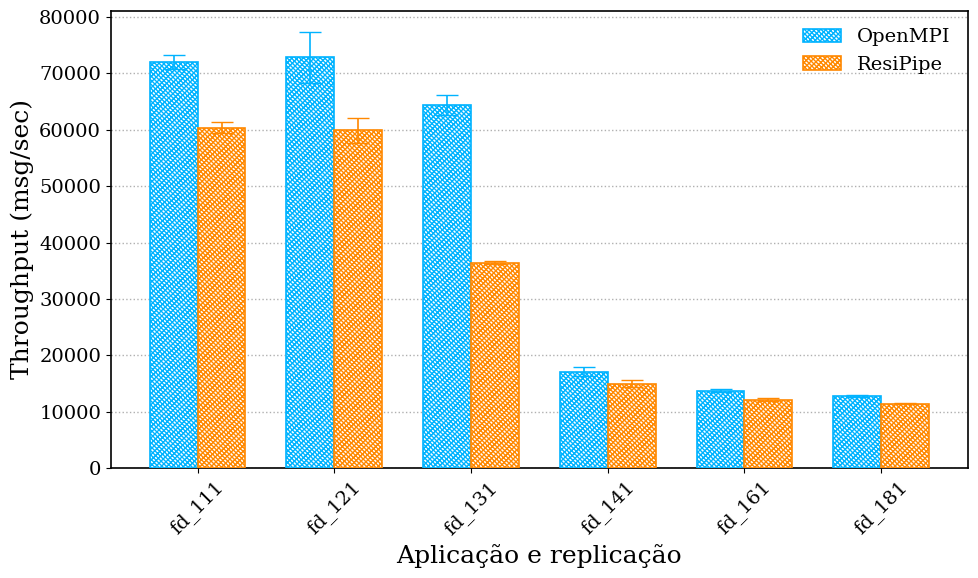

Write the Python code that produced this figure.
import matplotlib.pyplot as plt
import numpy as np

# ---- Estilo geral parecido com artigo científico ----
plt.rcParams.update({
    "font.family": "serif",
    "font.size": 14,
    "axes.labelsize": 18,
    "xtick.labelsize": 14,
    "ytick.labelsize": 14,
    "legend.fontsize": 14,
    "axes.linewidth": 1.2
})

patterns = ['fd_111', 'fd_121', 'fd_131', 'fd_141', 'fd_161', 'fd_181']

openmpi_bruto = [
    [70980.35986764, 73462.93184659, 71691.12264383], #111
    [69842.81988230, 77914.70330006, 70678.16605777], #121
    [62389.99350396, 64754.73663544, 66037.12893854], #131
    [17564.08174091, 16224.08750323, 17567.67965614], #141
    [14011.61195927, 13792.07193251, 13408.48167730], #161
    [12659.07229250, 12914.33458727, 12976.59267487]  #181
]

resipipe_bruto = [
    [60339.49602433, 59409.70323743, 61366.42398335],
    [62156.52471175, 57750.91929601, 59906.06076081],
    [36687.10583374, 36560.08947162, 36070.26537484],
    [14866.87385418, 14459.67461128, 15621.44508131],
    [11823.09941761, 12300.86138758, 12370.51640773],
    [11459.25006403, 11335.15656275, 11407.22264512]
]

openmpi_mean = np.mean(openmpi_bruto, axis=1)
openmpi_std = np.std(openmpi_bruto, axis=1, ddof=1)

resipipe_mean = np.mean(resipipe_bruto, axis=1)
resipipe_std = np.std(resipipe_bruto, axis=1, ddof=1)

x = np.arange(len(patterns))
width = 0.35

fig, ax = plt.subplots(figsize=(10,6))

bars1 = ax.bar(
    x - width/2,
    openmpi_mean,         
    width,
    yerr=openmpi_std,  
    capsize=8,
    label='OpenMPI',
    facecolor='white',
    edgecolor='#00B3FF',
    hatch='//////\\\\\\\\\\\\\\\\',
    linewidth=1.2,
    error_kw=dict(ecolor='#00B3FF', linewidth=1.2),
    zorder=3
    )

bars2 = ax.bar(
    x + width/2,
    resipipe_mean,
    width,
    yerr=resipipe_std, 
    capsize=8, 
    label='ResiPipe',
    facecolor='white',
    edgecolor='#FF8800',
    hatch='//////\\\\\\\\\\\\\\\\',
    linewidth=1.2,
    error_kw=dict(ecolor='#FF8800', linewidth=1.2),
    zorder=3
    )


# ---- Labels ----
ax.set_xlabel('Aplicação e replicação')
ax.set_ylabel('Throughput (msg/sec)')

ax.set_xticks(x)
ax.set_xticklabels(patterns, rotation=45)

# ---- Grid pontilhado horizontal ----
ax.yaxis.grid(True, linestyle=':', linewidth=1)
ax.set_axisbelow(True)

# ---- Legenda estilo limpo ----
ax.legend(frameon=False)

plt.tight_layout()
plt.show()
